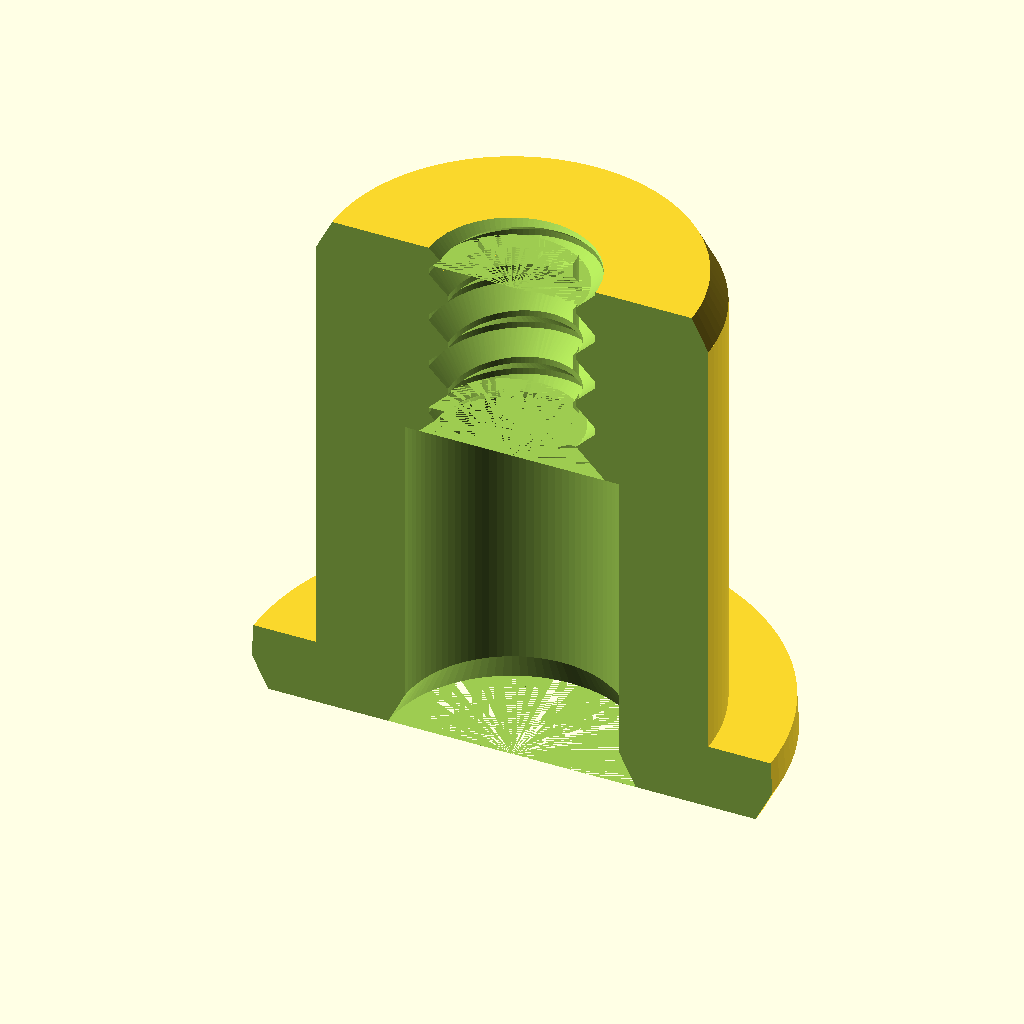
Cell 1: the model at its default parameters.
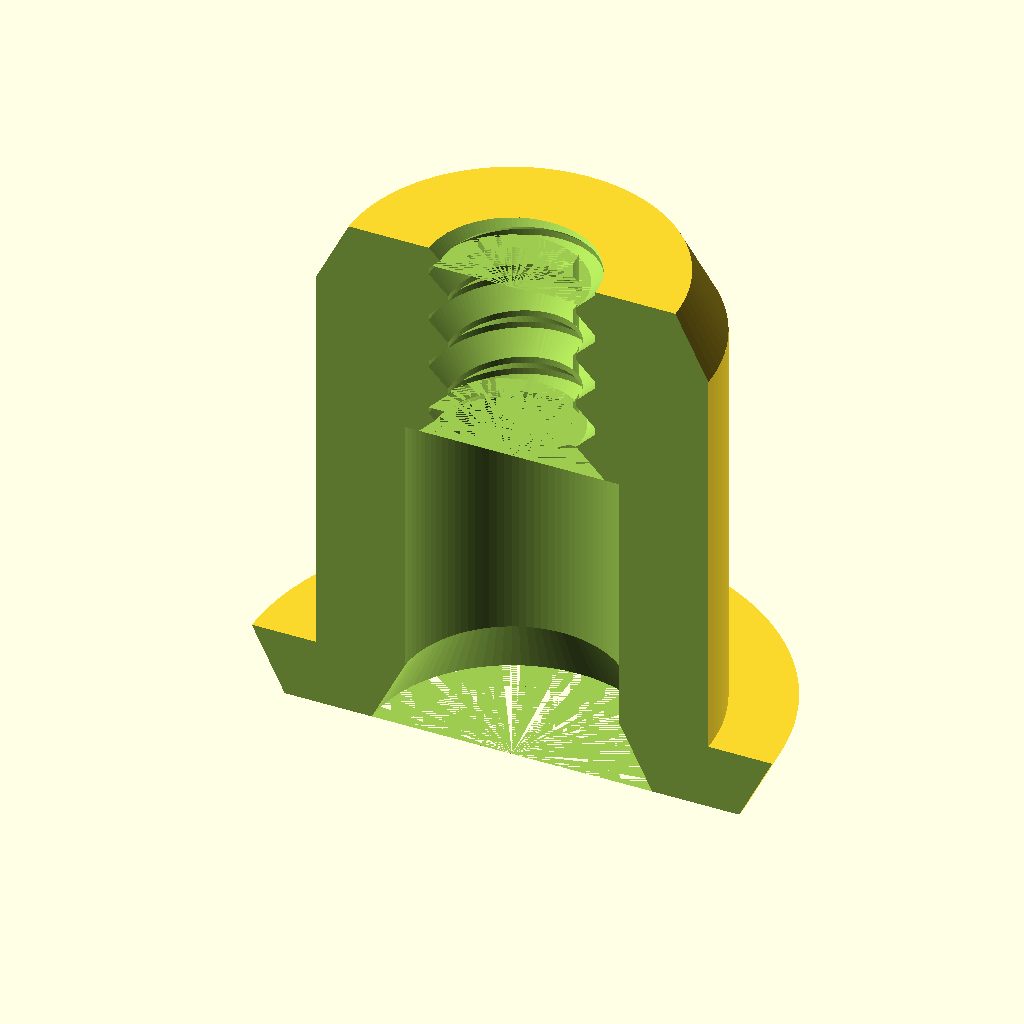
Cell 2: CH = 2 (everything else at default).
The same orthographic view direction (rotation 55°, 0°, 25°; colour scheme Cornfield) for every cell, with the view re-fitted per cell, so scale and position can differ between cells.
Source of the model, d-lev-design-files/d-lev_openscad_2023-07-26/antenna_pipe_ends_2022-10-01.scad:
/* 
PEX antenna ends
*/

$fn=100;

// common features
include <threads.scad>

// config params:
NZ_D=0.4;			// nozzle dia
NZ_H=0.25;			// nozzle height

// build options:
EP=0;					// end plug enable
EC=1;					// end connector enable

// debug options:
CUT=1;				// cutaway view

// defaults:
CH=1;					// chamfer height
CL=0.1;				// diameter clearance
DT=0.1;				// diameter taper

// pipe:
P_OD=15.875;		// od
P_ID=12.0;			// id

// end plug:
EP_OD=P_OD-CL;		// od
EP_ID=P_ID-CL;		// id
EP_OH=3;				// outer height
EP_IH=8;				// inner height

// spring:
S_WD=0.4;			// wire dia
S_OD=4.5;			// od
S_P=14/9;			// pitch
S_H=24;				// height
S_T=S_H/S_P;		// turns

// end connector:
EC_OD=P_OD-CL;		// od
EC_ID=P_ID-CL;		// id
EC_OH=2;				// outer height
EC_TH=S_P*4;		// spring thread height
EC_TD=S_OD+0.2;		// spring thread dia
EC_TA=45;			// spring thread angle
EC_SCH=10;			// spring clearance height
EC_SCD=6.5;			// spring clearance diameter


module end_plug(){
	cylinder(d1=EP_OD-CH, d2=EP_OD, h=CH);  // od chamfer
	translate([0,0,CH]) cylinder(d1=EP_OD, d2=EP_OD-DT, h=EP_OH-CH);  // od
	translate([0,0,EP_OH]) { 
		cylinder(d=EP_ID, h=EP_IH-CH);  // inner dia
		translate([0,0,EP_IH-CH]) cylinder(d1=EP_ID, d2=EP_ID-CH, h=CH);  // inner chamfer
	}
}

module spring(){
	linear_extrude(height = S_H, convexity = 10, twist = 360*S_T, $fn = 100)
	translate([(S_OD-S_WD)/2, 0, 0])
	circle(d=0.4);
}


module end_connector(){
	h0 = EC_SCH+EC_TH;
	module pos(){
		cylinder(d1=EC_OD-CH, d2=EC_OD, h=CH);  // od chamfer
		translate([0,0,CH]) cylinder(d1=EC_OD, d2=EC_OD-DT, h=EC_OH-CH);  // od
		cylinder(d=EC_ID, h=h0-CH);  // inner dia
		translate([0,0,h0-CH]) cylinder(d1=EC_ID, d2=EC_ID-CH, h=CH);  // inner chamfer
	}
	module neg(){
		translate([0,0,EC_SCH]) mirror([1,0,0]) threads(a=EC_TA, d=EC_TD, p=S_P, h=EC_TH+0.01, cl=0, int=true, b=1.5, t=1);  // thread
		cylinder(d1=EC_SCD+CH, d2=EC_SCD, h=CH);  // spring clearance dia
		cylinder(d=EC_SCD, h=EC_SCH);  // spring clearance dia
	}
	difference(){
		pos();
		neg();
	}
}

difference(){
	if (EC) end_connector();
	if (EP) end_plug();
	if (CUT){
		translate([-100,-EC_OD,-10]) cube([200,EC_OD,100]);
	}
}
Parameter table extracted from the source (name, type, default, range or options):
NZ_D: number, default 0.4
NZ_H: number, default 0.25
EP: number, default 0
EC: number, default 1
CUT: number, default 1
CH: number, default 1
CL: number, default 0.1
DT: number, default 0.1
P_OD: number, default 15.875
P_ID: number, default 12
EP_OH: number, default 3
EP_IH: number, default 8
S_WD: number, default 0.4
S_OD: number, default 4.5
S_H: number, default 24
EC_OH: number, default 2
EC_TA: number, default 45
EC_SCH: number, default 10
EC_SCD: number, default 6.5
